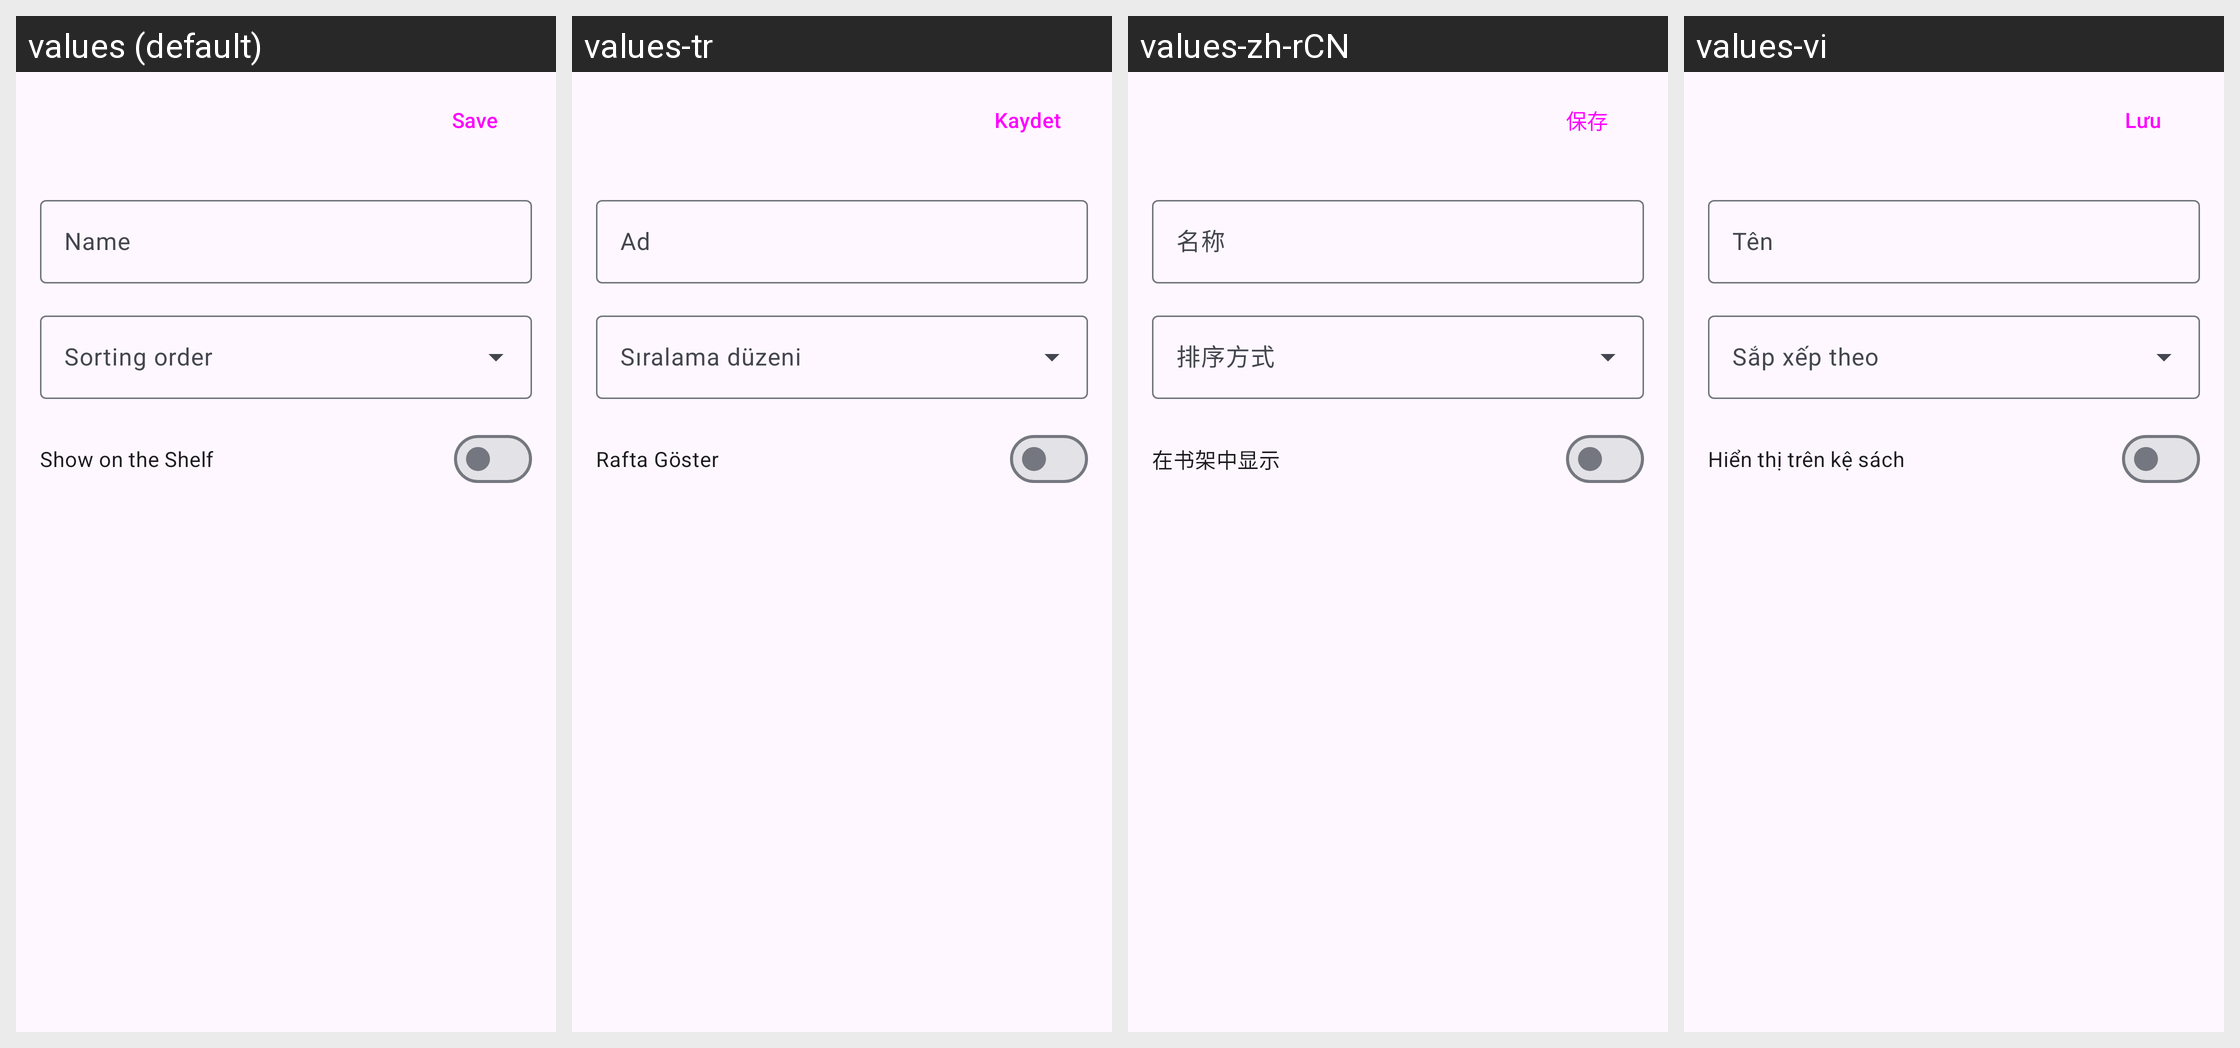

Strings drawn on this Android screen and how each of the app's shown locales translates them:
Android screen res/layout/activity_category_edit.xml rendered under 4 locales, left to right: values (default), values-tr, values-zh-rCN, values-vi. Device: Nexus 5 (rendered at 1080×1920; each locale shown at half size, 540×960, under a caption strip naming it); theme Theme.Kotatsu.
Other locales in the repository, not shown: values-af, values-am, values-ar, values-as, values-az, values-be, values-bg, values-bn, values-bs, values-ca, values-cs, values-da, values-de, values-el, values-en-rAU, values-en-rCA, values-en-rGB, values-en-rXC, values-es, values-es-rUS, values-et, values-eu, values-fa, values-fi, values-fil, values-fr, values-fr-rCA, values-gl, values-gu, values-hi, values-hr, values-hu, values-hy, values-in, values-is, values-it, values-iw, values-ja, values-ka, values-kk, values-km, values-kn, values-ko, values-ky, values-lo, values-lt, values-lv, values-mk, values-ml, values-mn, values-mr, values-ms, values-my, values-nb, values-nb-rNO, values-ne, values-nl, values-nn, values-or, values-pa, values-pl, values-pt, values-pt-rBR, values-pt-rPT, values-ro, values-ru, values-si, values-sk, values-sl, values-sq, values-sr, values-sv, values-sw, values-ta, values-te, values-th, values-tl, values-uk, values-ur, values-uz, values-zh-rHK, values-zh-rTW, values-zu.
Strings drawn on this screen, with the default value and each locale's value (text and hints the layout hard-codes, and strings that could not be matched under every locale, appear in the picture but are not listed):

save
  values: Save
  values-tr: Kaydet
  values-zh-rCN: 保存
  values-vi: Lưu

name
  values: Name
  values-tr: Ad
  values-zh-rCN: 名称
  values-vi: Tên

show_on_shelf
  values: Show on the Shelf
  values-tr: Rafta Göster
  values-zh-rCN: 在书架中显示
  values-vi: Hiển thị trên kệ sách
